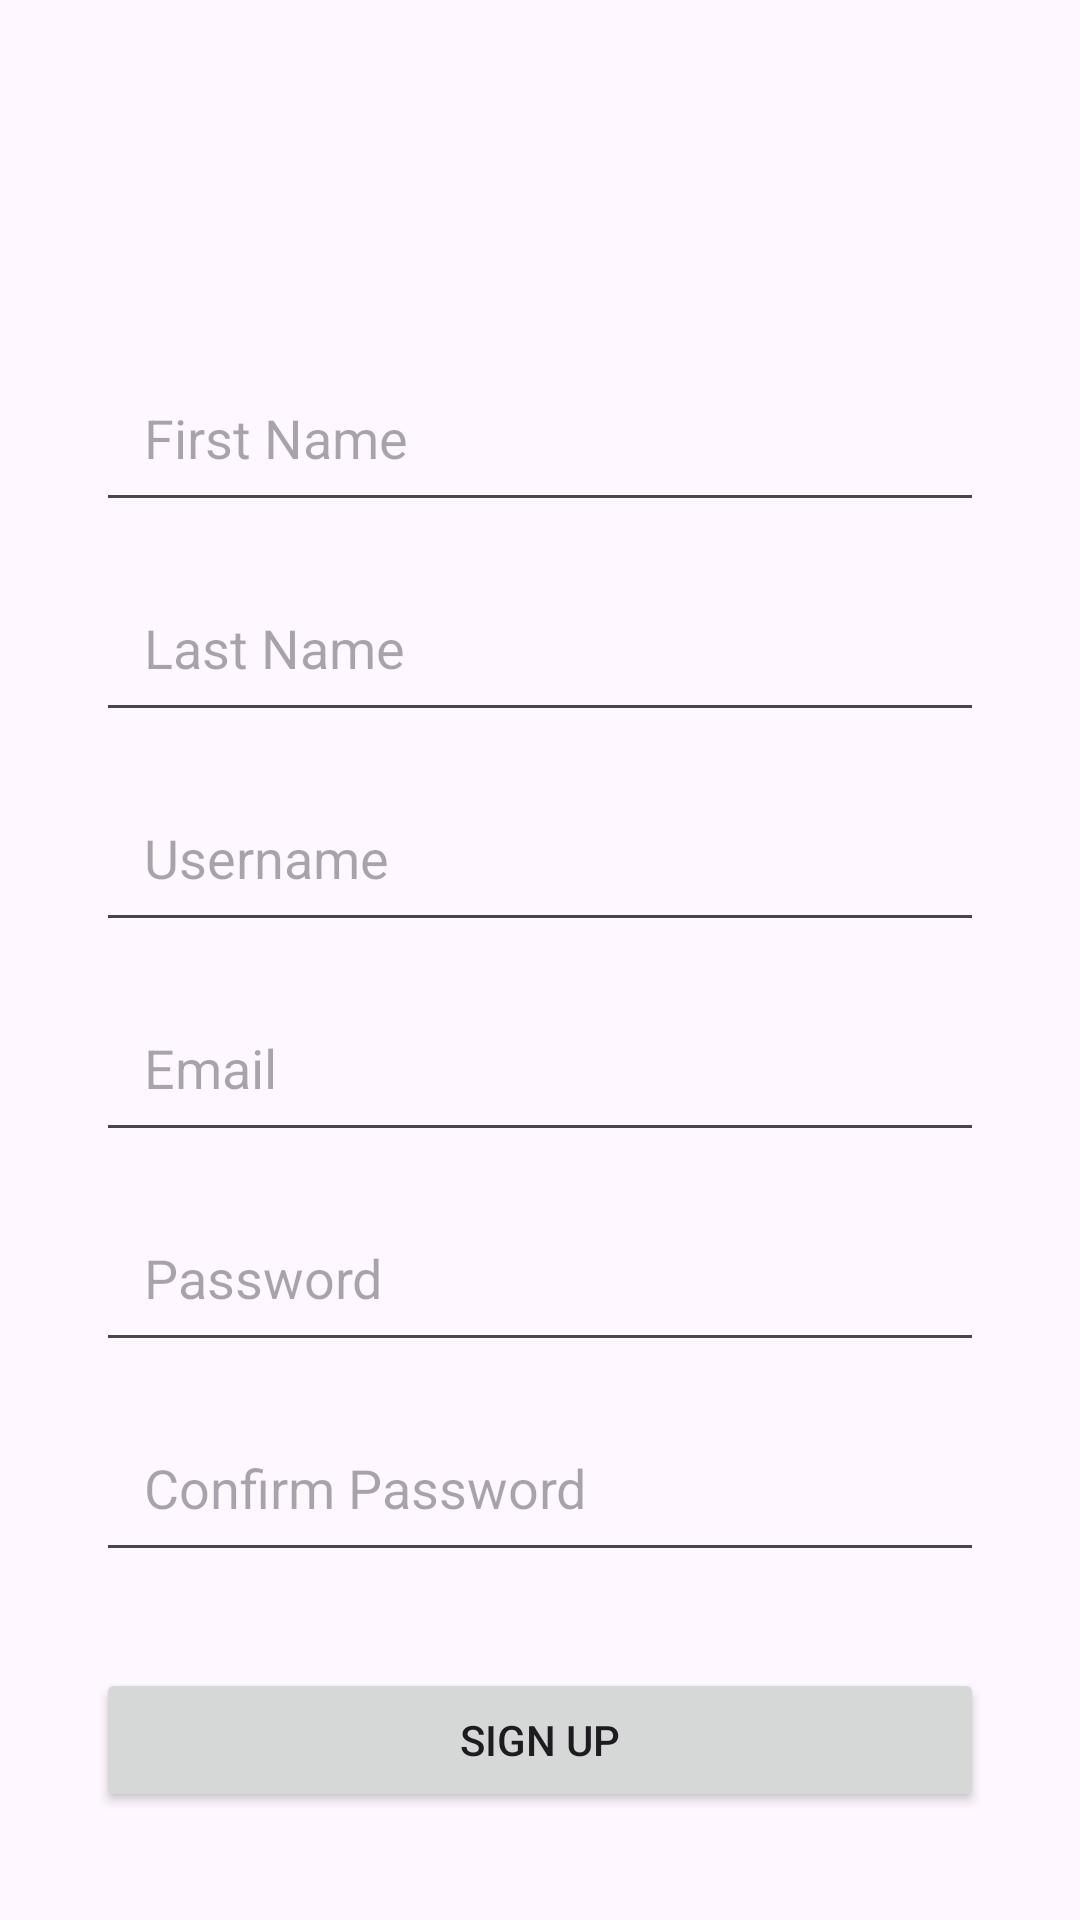

Write the Android layout XML for this screen, with the resource values it uses.
<!-- AndroidManifest.xml: application theme Theme.EasyMeet -->
<!-- res/layout/activity_sign_up.xml -->
<?xml version="1.0" encoding="utf-8"?>
<androidx.constraintlayout.widget.ConstraintLayout xmlns:android="http://schemas.android.com/apk/res/android"
    android:layout_width="match_parent"
    android:layout_height="match_parent"
    xmlns:app="http://schemas.android.com/apk/res-auto"
    xmlns:tools="http://schemas.android.com/tools"
    tools:context=".activity.MainActivity">


    <EditText
        android:id="@+id/nameInput"
        android:layout_width="0dp"
        android:layout_height="54dp"
        android:hint="First Name"
        android:inputType="text"
        android:padding="16dp"
        app:layout_constraintTop_toTopOf="parent"
        app:layout_constraintStart_toStartOf="parent"
        app:layout_constraintEnd_toEndOf="parent"
        android:layout_marginTop="120dp"
        android:layout_marginStart="32dp"
        android:layout_marginEnd="32dp" />

    <EditText
        android:id="@+id/lastnameInput"
        android:layout_width="0dp"
        android:layout_height="54dp"
        android:hint="Last Name"
        android:inputType="text"
        android:padding="16dp"
        app:layout_constraintTop_toBottomOf="@id/nameInput"
        app:layout_constraintStart_toStartOf="parent"
        app:layout_constraintEnd_toEndOf="parent"
        android:layout_marginTop="16dp"
        android:layout_marginStart="32dp"
        android:layout_marginEnd="32dp" />

    <EditText
        android:id="@+id/usernameinput"
        android:layout_width="0dp"
        android:layout_height="54dp"
        android:hint="Username"
        android:inputType="text"
        android:padding="16dp"
        app:layout_constraintTop_toBottomOf="@id/lastnameInput"
        app:layout_constraintStart_toStartOf="parent"
        app:layout_constraintEnd_toEndOf="parent"
        android:layout_marginTop="16dp"
        android:layout_marginStart="32dp"
        android:layout_marginEnd="32dp" />

    <EditText
        android:id="@+id/emailInput"
        android:layout_width="0dp"
        android:layout_height="54dp"
        android:hint="Email"
        android:inputType="textEmailAddress"
        android:padding="16dp"
        app:layout_constraintTop_toBottomOf="@id/usernameinput"
        app:layout_constraintStart_toStartOf="parent"
        app:layout_constraintEnd_toEndOf="parent"
        android:layout_marginTop="16dp"
        android:layout_marginStart="32dp"
        android:layout_marginEnd="32dp" />


    <EditText
        android:id="@+id/passwordInput"
        android:layout_width="0dp"
        android:layout_height="54dp"
        android:hint="Password"
        android:inputType="textPassword"
        android:padding="16dp"
        app:layout_constraintTop_toBottomOf="@id/emailInput"
        app:layout_constraintStart_toStartOf="parent"
        app:layout_constraintEnd_toEndOf="parent"
        android:layout_marginTop="16dp"
        android:layout_marginStart="32dp"
        android:layout_marginEnd="32dp" />


    <EditText
        android:id="@+id/confirmPasswordInput"
        android:layout_width="0dp"
        android:layout_height="54dp"
        android:hint="Confirm Password"
        android:inputType="textPassword"
        android:padding="16dp"
        app:layout_constraintTop_toBottomOf="@id/passwordInput"
        app:layout_constraintStart_toStartOf="parent"
        app:layout_constraintEnd_toEndOf="parent"
        android:layout_marginTop="16dp"
        android:layout_marginStart="32dp"
        android:layout_marginEnd="32dp" />





    <Button
        android:id="@+id/signUpButton"
        android:layout_width="0dp"
        android:layout_height="wrap_content"
        android:text="Sign Up"
        app:layout_constraintTop_toBottomOf="@id/confirmPasswordInput"
        app:layout_constraintStart_toStartOf="parent"
        app:layout_constraintEnd_toEndOf="parent"
        android:layout_marginTop="32dp"
        android:layout_marginStart="32dp"
        android:layout_marginEnd="32dp" />

</androidx.constraintlayout.widget.ConstraintLayout>
<!-- resources referenced by this layout -->
<resources>
  <style name="Theme.EasyMeet" parent="Base.Theme.EasyMeet" />
  <style name="Base.Theme.EasyMeet" parent="Theme.Material3.DayNight.NoActionBar">
          
          
      </style>
</resources>
